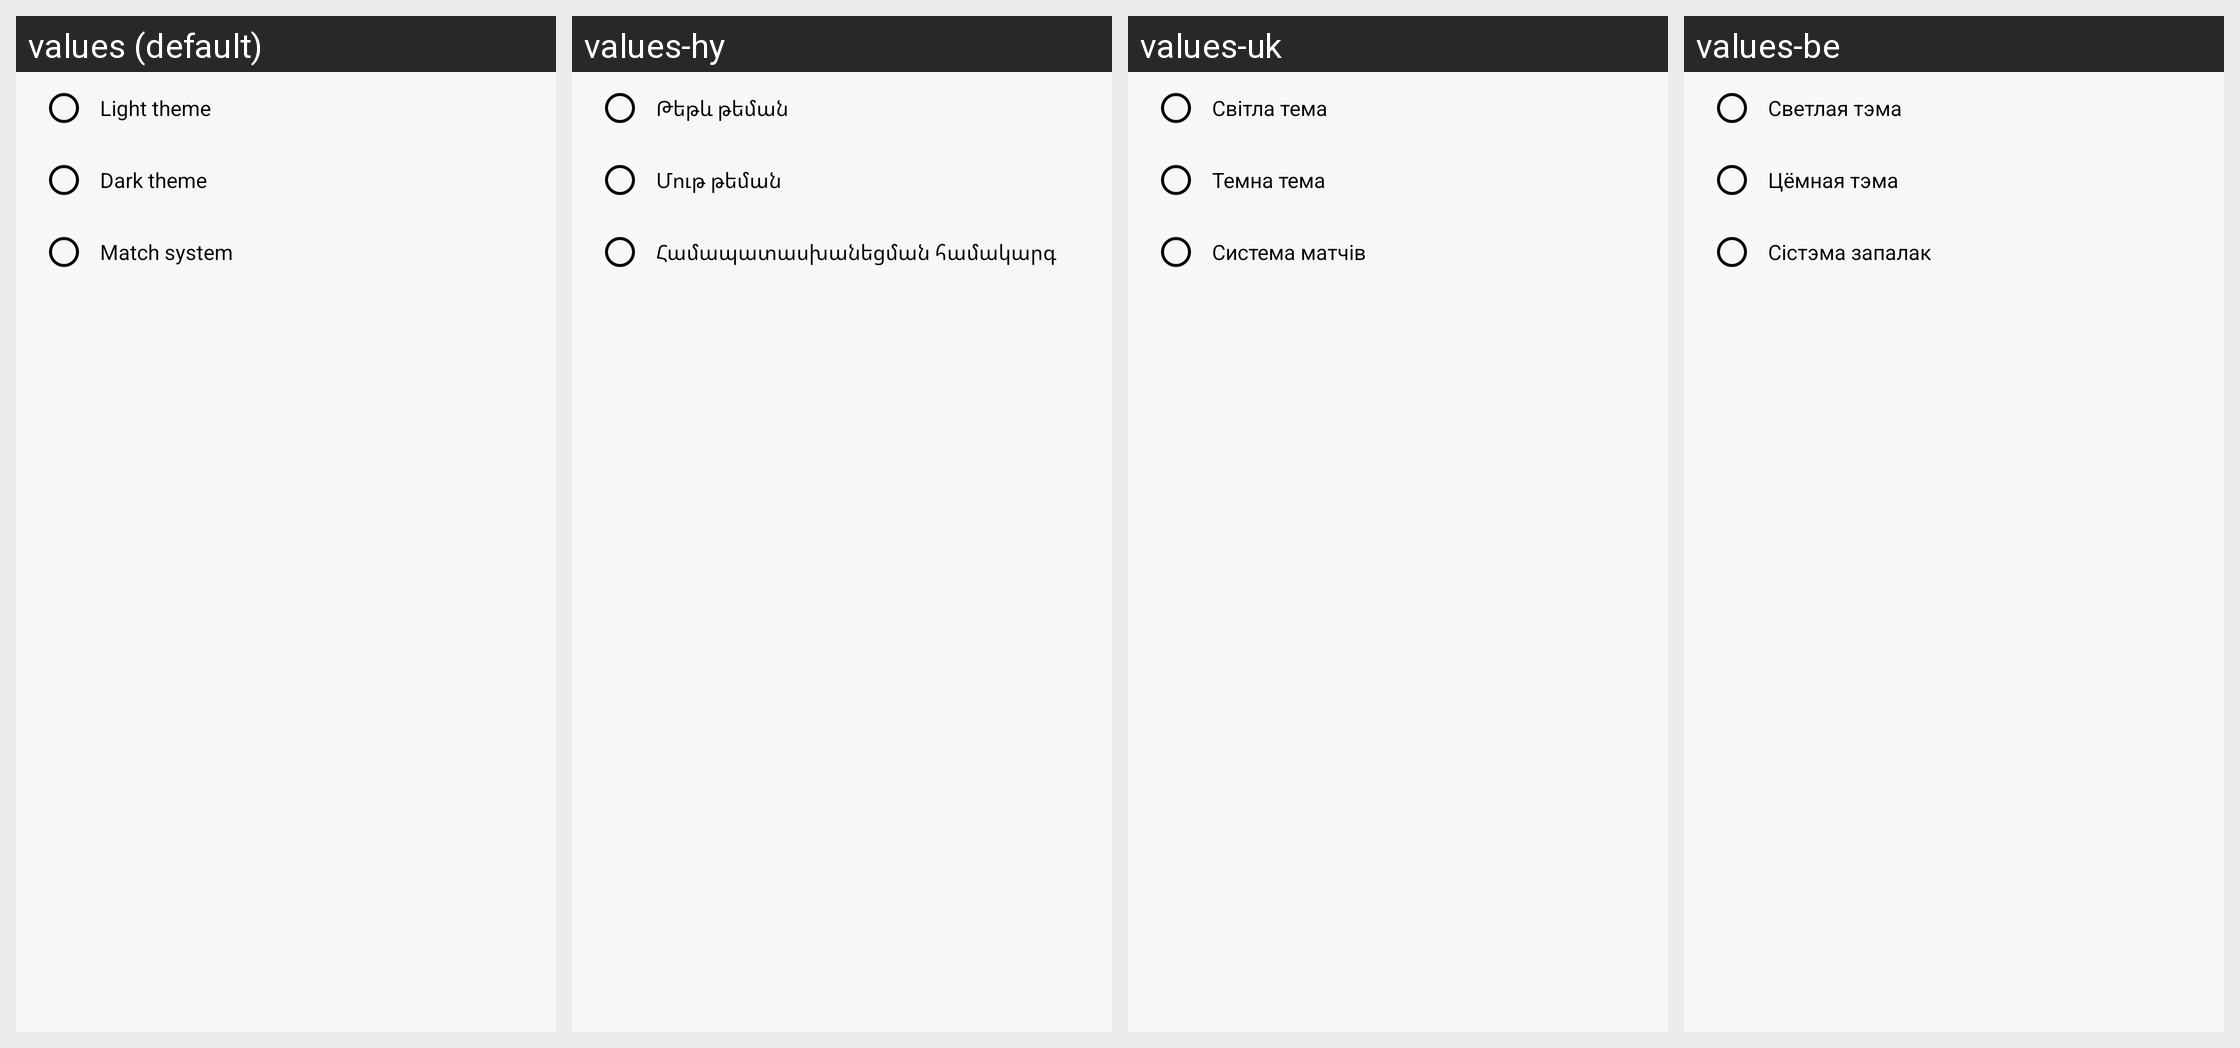

Here is an Android app screen in its default locale and in the app's own translations. Write out the translated-string differences for the strings that appear on this screen.
Android screen res/layout/fragment_change_theme.xml rendered under 4 locales, left to right: values (default), values-hy, values-uk, values-be. Device: Nexus 5 (rendered at 1080×1920; each locale shown at half size, 540×960, under a caption strip naming it); theme LightTheme.
Other locales in the repository, not shown: values-af, values-am, values-ar, values-az, values-bg, values-bn, values-bs, values-ca, values-ceb, values-co, values-cs, values-da, values-de, values-el, values-en, values-eo, values-es, values-et, values-eu, values-fi, values-fil, values-fr, values-gl, values-haw, values-hi, values-hr, values-hu, values-in, values-it, values-ja, values-ka, values-ko, values-lt, values-lv, values-mn, values-ne, values-nl, values-no, values-ny, values-pl, values-pt, values-ru, values-sk, values-sl, values-so, values-sq, values-sr, values-su, values-sv, values-tg, values-th, values-tk, values-tr, values-tt, values-uz, values-vi, values-zh.
Strings drawn on this screen, with the default value and each locale's value (text and hints the layout hard-codes, and strings that could not be matched under every locale, appear in the picture but are not listed):

light_theme
  values: Light theme
  values-hy: Թեթև թեման
  values-uk: Світла тема
  values-be: Светлая тэма

dark_theme
  values: Dark theme
  values-hy: Մութ թեման
  values-uk: Темна тема
  values-be: Цёмная тэма

default_theme
  values: Match system
  values-hy: Համապատասխանեցման համակարգ
  values-uk: Система матчів
  values-be: Сістэма запалак
